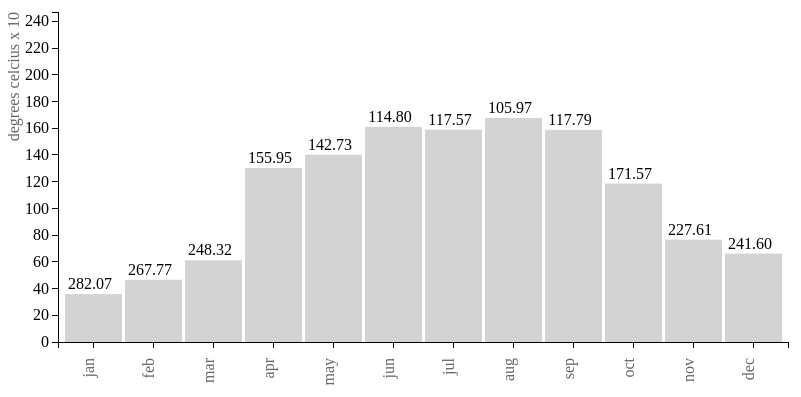
D3 v3 page, settled after 360 driven frames (6 s of simulated time); the page loaded 1 data file(s).


// ── barchart.js

window.onload = getData();

var globalData;
var otherData;
var currentYear;
var counter = 0;
var months = ["jan", "feb", "mar", "apr", "may", "jun", "jul", "aug", "sep", "oct", "nov", "dec"];

function getData() {

    // Get data.
    d3.csv("meteo.csv", function(error, data) {

        if(error) {
            throw error;
        }

        // Make numbers.
        data.forEach(function(d) {
            d.month = +d.month;
            d.year = +d.year;
            d.temperature = +d.temperature;
        });

        otherData = data;

        // Sort per year, then per month, and then get the average of that????? 
        var test = d3.nest()
            .key(function(d) { 
                return d.month;
            })
            .key(function(d) { 
                return parseInt(d.year); // WHY DOES THIS STAY A STRING I DONT LIKE IT
            })
            .rollup(function(v) { 
                return d3.mean(v, function(d) { return d.temperature; })     
            })
            .entries(data);

        globalData = test;
        currentYear = 2011;
        makeBarchart(2011);
        setKeyThings();
    });    

}

function setKeyThings() {
    d3.select("body")  
    .on("keydown", function() {
        console.log(d3.event.key);
        if(d3.event.key == 'ArrowLeft') {
            counter--;
            counter < 0 ? counter = 4 : counter = counter; 
            currentYear = 2011 + (counter % 5 );
            makeBarchart(currentYear); 
        }
        else if(d3.event.key == 'ArrowRight') {
            counter++;
            currentYear = 2011 + (counter % 5 ); 
            makeBarchart(currentYear);
        }
    });
}

function makeBarchart(currentYear) {

    data = globalData;
    
    d3.select("#title")
        .text("Average temperature per month in " + currentYear)

    // Set the dimensions of the canvas.
    var margin = {
            top: 20,
            right: 20,
            bottom: 50,
            left: 50
        },
        width = 800 - margin.left - margin.right,
        height = 400 - margin.top - margin.bottom;

    // Set the domain and range.
    var x = d3.scale.ordinal()
		.rangeRoundBands([0, width], .05)
		.domain(data.map(function(d) {
			return d.key;
		}));
		
    var y = d3.scale.linear()
		.range([height, 0])
        .domain([0, d3.max(otherData, function(d) { 
            if(d.year == currentYear) {
                return d.temperature; 
            }
        })]);

    // Define the axes.
    var xAxis = d3.svg.axis()
        .scale(x)
        .orient("bottom")

    var yAxis = d3.svg.axis()
        .scale(y)
        .orient("left")
        .ticks(10);

    // Delete the svg if it exists.
    if(d3.select("#barchartsvg") != undefined ) {
        d3.select("#barchartsvg").remove();
    }

    // Add the svg.
    var svg = d3.select("#barchart").append("svg")
        .attr("id", "barchartsvg")
        .attr("width", width + margin.left + margin.right)
        .attr("height", height + margin.top + margin.bottom)
        .append("g")
        .attr("transform",
            "translate(" + margin.left + "," + margin.top + ")");

    // Add the Y axis.
    svg.append("g")
        .attr("class", "y axis")
        .style("stroke-width", "1px")
        .call(yAxis)
        .append("text")
        .attr("transform", "rotate(-90)")
        .attr("y", -50)
        .attr("dy", ".71em")
        .style("text-anchor", "end")
        .attr("fill", "#666666")
        .text("degrees celcius x 10");

    // Add X axis, done after bar chart so text is over it instead of under it.
    svg.append("g")
        .attr("class", "x axis")
        .attr("transform", "translate(0," + height + ")")
        .call(xAxis)
        .selectAll("text")
        .text(function(d, i) {
            return months[i];
        })
        .style("text-anchor", "end")
        .attr("fill", "#666666")
        .attr("dx", "-1em")
        .attr("dy", "-.55em")
        .attr("transform", "rotate(-90)")

    // Add bar chart.

    var barElements = svg.selectAll("bar")
        .data(data)
        .enter()
        .append("g")
    
    barElements
        .append("text")
        .text(function(d, i) {
            // Grab array of temperatures of this month for each year
            var temperoni;
            var temp = d.values;

            // Iterate over the years, and get the correct one
            temp.forEach(function(i){

                if(i.key == currentYear) {
                    temperoni = y(i.values);
                }
            })

            var label = temperoni.toString().substring(0, 6);

            return label;
        })
        .style("text-anchor", "middle")
        .attr("x", function(d) {
            return 25 + x(+d.key);
        })
        .attr("y", function(d) {

            // Grab array of temperatures of this month for each year
            var temperoni;
            var temp = d.values;

            // Iterate over the years, and get the correct one
            temp.forEach(function(i){

                if(i.key == currentYear) {
                    temperoni = y(i.values);
                }
            })

            return temperoni - 5;
        })
    
    barElements
        .append("rect")
        .attr("class", "bar")
        .attr("x", function(d) {
            return x(+d.key);
        })
        .attr("fill", "#D3D3D3")
        .attr("width", x.rangeBand())
        .attr("y", function(d) {

            // Grab array of temperatures of this month for each year
            var temperoni;
            var temp = d.values;

            // Iterate over the years, and get the correct one
            temp.forEach(function(i){

                if(i.key == currentYear) {
                    temperoni = y(i.values);
                }
            })

            return temperoni;
        })
        .attr("height", function(d, i) {

            var temperoni;

            // Grab array of temperatures of this month for each year
            var temp = d.values;

            // Iterate over the years, and get the correct one
            temp.forEach(function(i) {

                if(i.key == currentYear) {
                    temperoni = height - y(i.values);
                }
            })
            return temperoni;
        })
}

### data: meteo.csv
year, month, day, temperature
2011, 01, 01, 41
2011, 01, 02, 18
2011, 01, 03, 2
2011, 01, 04, 12
2011, 01, 05, 4
2011, 01, 06, 45
2011, 01, 07, 45
2011, 01, 08, 79
2011, 01, 09, 29
2011, 01, 10, 10
2011, 01, 11, 32
2011, 01, 12, 52
2011, 01, 13, 94
2011, 01, 14, 95
2011, 01, 15, 86
2011, 01, 16, 96
2011, 01, 17, 78
2011, 01, 18, 39
2011, 01, 19, 36
2011, 01, 20, 24
2011, 01, 21, 9
2011, 01, 22, 48
2011, 01, 23, 57
2011, 01, 24, 57
2011, 01, 25, 45
2011, 01, 26, 19
2011, 01, 27, 1
2011, 01, 28, -17
2011, 01, 29, -19
2011, 01, 30, -2
2011, 01, 31, -3
2011, 02, 01, 7
2011, 02, 02, 44
2011, 02, 03, 59
2011, 02, 04, 94
2011, 02, 05, 104
2011, 02, 06, 100
2011, 02, 07, 81
2011, 02, 08, 41
2011, 02, 09, 33
2011, 02, 10, 70
2011, 02, 11, 67
2011, 02, 12, 51
2011, 02, 13, 53
2011, 02, 14, 60
2011, 02, 15, 57
2011, 02, 16, 62
2011, 02, 17, 40
2011, 02, 18, 11
2011, 02, 19, 21
2011, 02, 20, 3
2011, 02, 21, -17
2011, 02, 22, -17
2011, 02, 23, 3
2011, 02, 24, 51
2011, 02, 25, 76
2011, 02, 26, 75
2011, 02, 27, 47
2011, 02, 28, 28
2011, 03, 01, 25
... 1,766 more rows